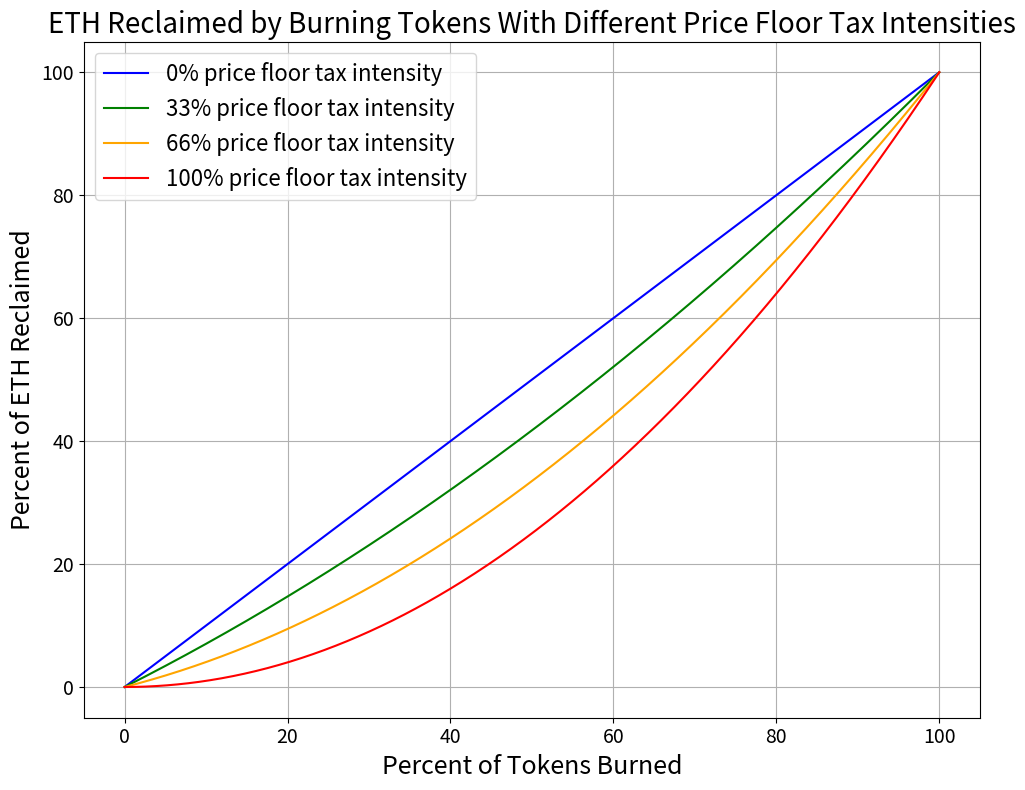

Here is the Python script that generated this plot:
import numpy as np
import matplotlib.pyplot as plt

# Constants
V_t = 100  # total ETH
s = 100   # total token supply
r_ex_vals = [0.0, 0.33, 0.66, 1.0] # exit curve values
colors = ['blue', 'green', 'orange', 'red']

# Function for the exit curve
def exit_curve(x, r_ex):
    return (V_t * x / s) * ((1 - r_ex) + (r_ex * x / s))

# Values for plotting
x_values = np.linspace(0, s, 1000)

# Plotting
plt.figure(figsize=(10, 8))
for r, color in zip(r_ex_vals, colors):
    plt.plot(x_values, exit_curve(x_values, r), label=f"{int(r*100)}% price floor tax intensity", color=color)

plt.title(f"ETH Reclaimed by Burning Tokens With Different Price Floor Tax Intensities", fontsize=20)
plt.xlabel("Percent of Tokens Burned", fontsize=18)
plt.ylabel("Percent of ETH Reclaimed", fontsize=18)
plt.grid(True)
plt.xticks(fontsize=14)
plt.yticks(fontsize=14)
plt.legend(fontsize=16)
plt.tight_layout()
plt.show()

